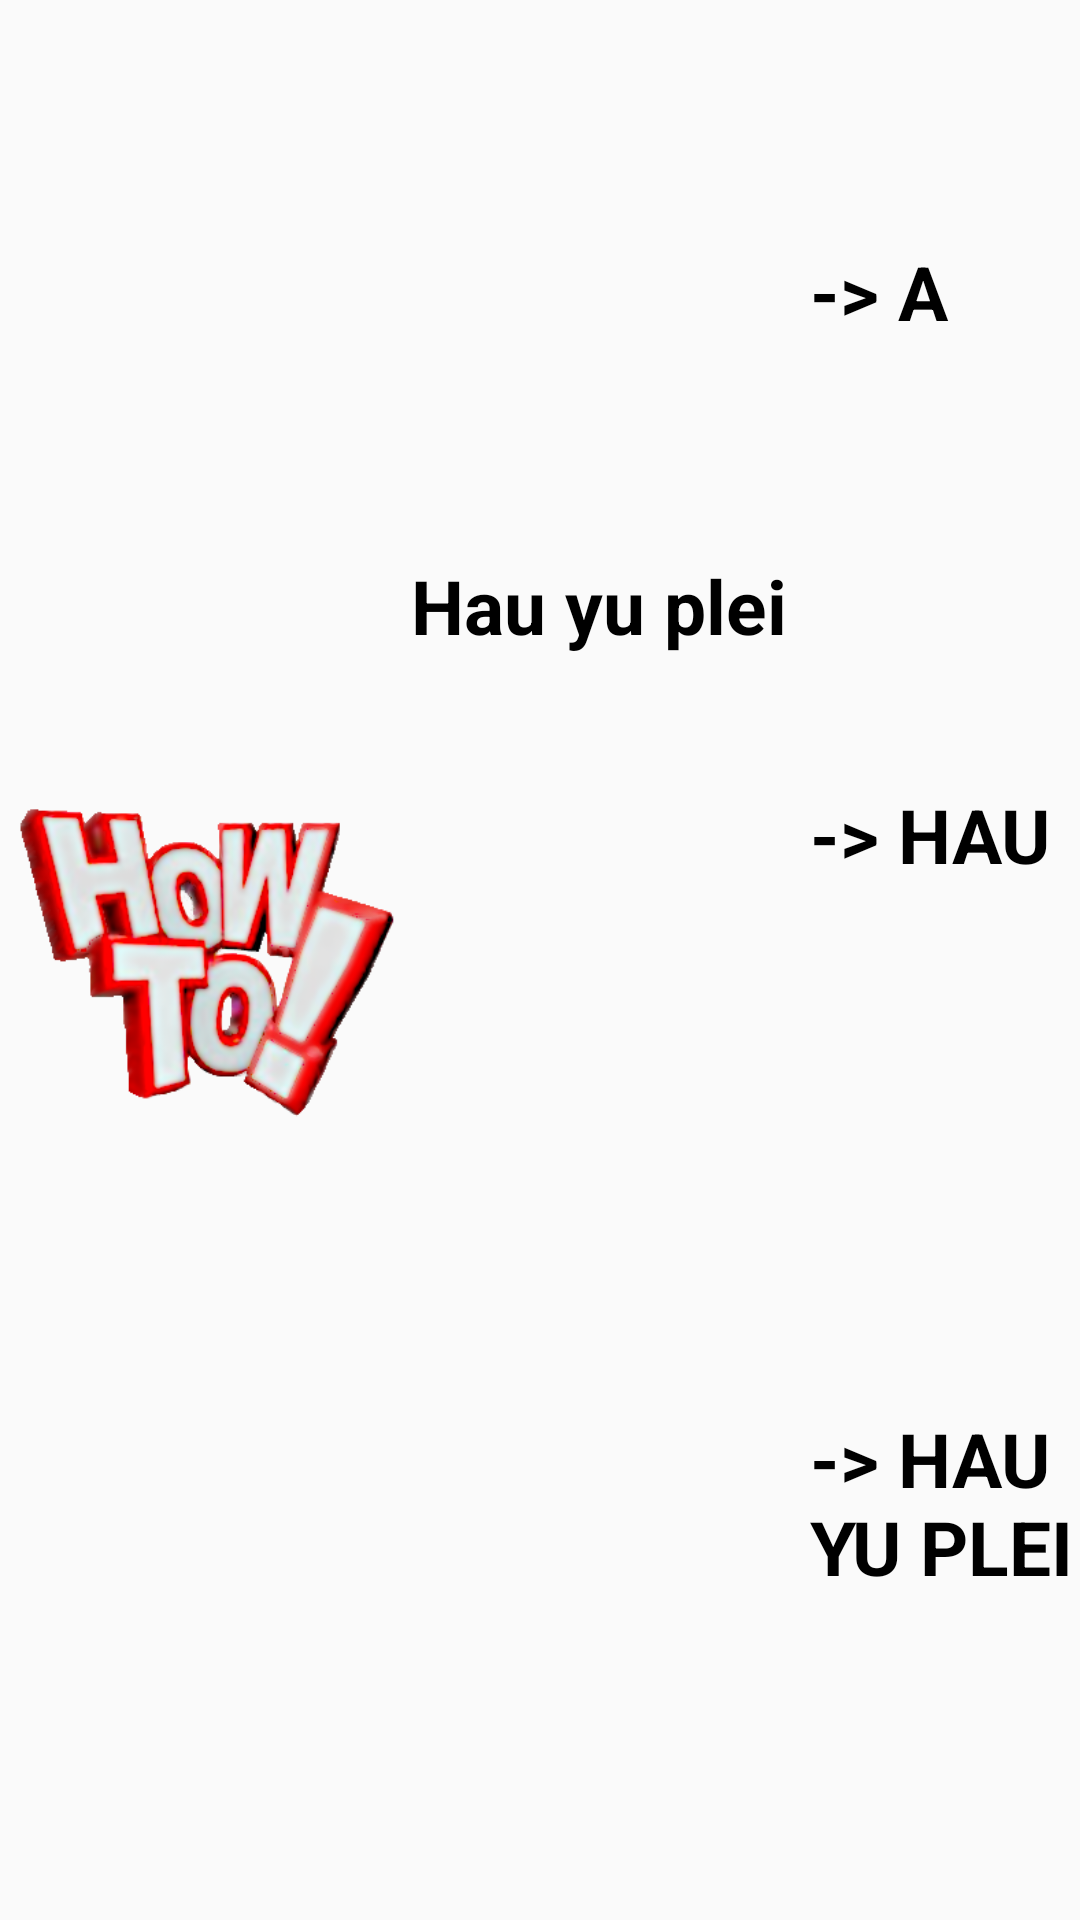

Here is an Android app screen rendered from its layout file. Give the layout XML and the strings, colors and styles it references.
<!-- AndroidManifest.xml: application theme AppTheme -->
<!-- res/layout/how_to_play.xml -->
<?xml version="1.0" encoding="utf-8"?>
<LinearLayout xmlns:android="http://schemas.android.com/apk/res/android"
    xmlns:app="http://schemas.android.com/apk/res-auto"
    xmlns:tools="http://schemas.android.com/tools"
    android:layout_width="match_parent"
    android:layout_height="wrap_content"
    android:layout_gravity="center_vertical"
    android:layout_weight="1">

    <ImageView
        android:id="@+id/image"
        android:layout_width="137dp"
        android:layout_height="match_parent"
        android:src="@drawable/howtoplay"

        />

    <LinearLayout
        android:layout_width="wrap_content"
        android:layout_height="match_parent"
        android:gravity="center_vertical"
        android:orientation="vertical">

        <TextView
            android:id="@+id/text"
            android:layout_width="wrap_content"
            android:layout_height="wrap_content"
            android:gravity="center_vertical"
            android:text="@string/howTo"
            android:textColor="@color/black"
            android:textSize="@dimen/main_menu_label"
            android:textStyle="bold" />

        <ImageView
            android:id="@+id/imageView6"
            android:layout_width="133dp"
            android:layout_height="82dp"
            app:srcCompat="@drawable/bread" />

        <ImageView
            android:id="@+id/imageView7"
            android:layout_width="130dp"
            android:layout_height="77dp"
            app:srcCompat="@drawable/fish_clipart_md" />

        <ImageView
            android:id="@+id/imageView8"
            android:layout_width="126dp"
            android:layout_height="77dp"
            app:srcCompat="@drawable/boat" />

    </LinearLayout>

    <LinearLayout
        android:layout_width="wrap_content"
        android:layout_height="match_parent"
        android:layout_gravity="fill_vertical"
        android:gravity="end"
        android:orientation="vertical">

        <TextView
            android:id="@+id/text3"
            android:layout_width="match_parent"
            android:layout_height="wrap_content"
            android:layout_weight=".6"
            android:gravity="center_vertical"
            android:text="-> A"
            android:textColor="@color/black"
            android:textSize="@dimen/main_menu_label"
            android:textStyle="bold" />

        <TextView
            android:id="@+id/text4"
            android:layout_width="match_parent"
            android:layout_height="wrap_content"
            android:layout_weight=".5"
            android:gravity="center_vertical"
            android:text="-> HAU"
            android:textColor="@color/black"
            android:textSize="@dimen/main_menu_label"
            android:textStyle="bold" />

        <TextView
            android:id="@+id/text5"
            android:layout_width="match_parent"
            android:layout_height="wrap_content"
            android:layout_weight=".8"
            android:gravity="center_vertical"
            android:text="-> HAU YU PLEI"
            android:textColor="@color/black"
            android:textSize="@dimen/main_menu_label"
            android:textStyle="bold" />
    </LinearLayout>

</LinearLayout>
<!-- resources referenced by this layout -->
<resources>
  <color name="black">#000000</color>
  <dimen name="main_menu_label">25sp</dimen>
  <!-- drawable boat: png bitmap (drawable, 61242 bytes) -->
  <!-- drawable bread: png bitmap (drawable, 51115 bytes) -->
  <!-- drawable fish_clipart_md: png bitmap (drawable, 252957 bytes) -->
  <!-- drawable howtoplay: png bitmap (drawable, 85874 bytes) -->
  <string name="howTo">Hau yu plei</string>
  <style name="AppTheme" parent="Theme.AppCompat.Light.NoActionBar">
          
          <item name="colorPrimary">@color/colorPrimary</item>
          <item name="colorPrimaryDark">@color/colorPrimaryDark</item>
          <item name="colorAccent">@color/colorAccent</item>
      </style>
  <color name="colorPrimary">#FDFA8A</color>
  <color name="colorPrimaryDark">#00574B</color>
  <color name="colorAccent">#01FA9D</color>
</resources>
